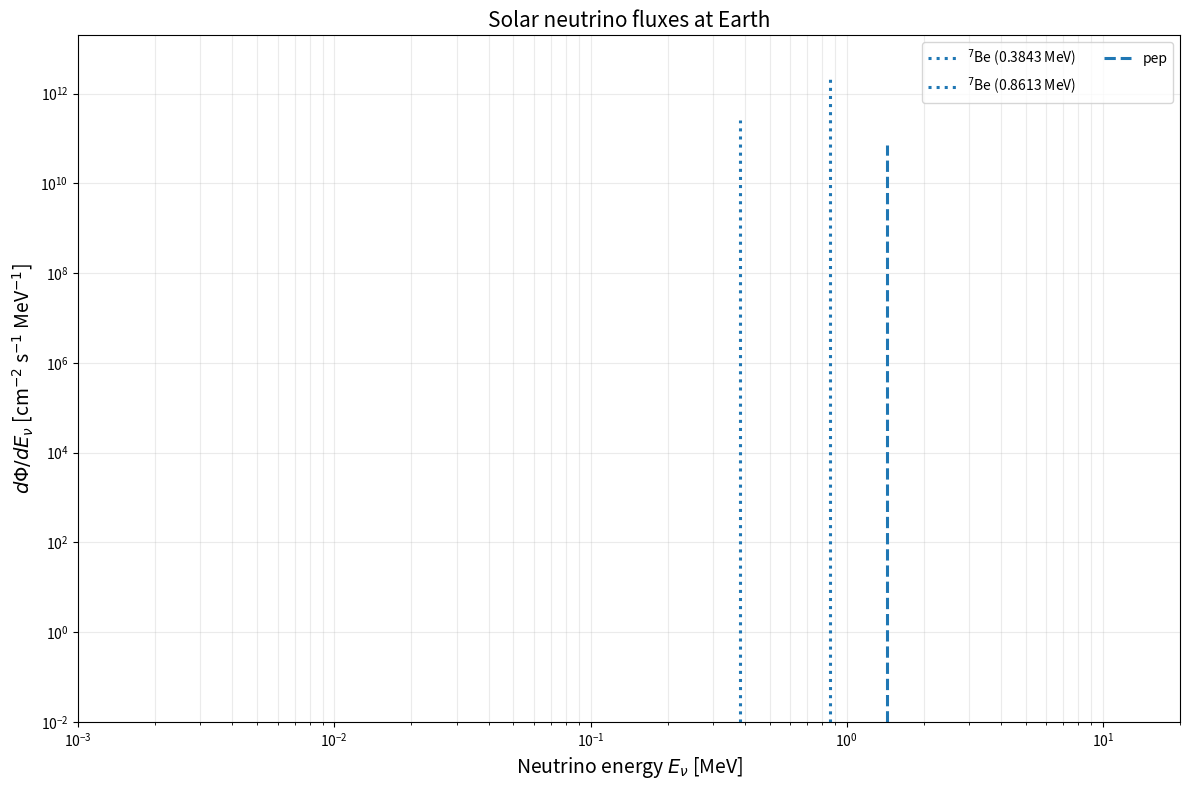
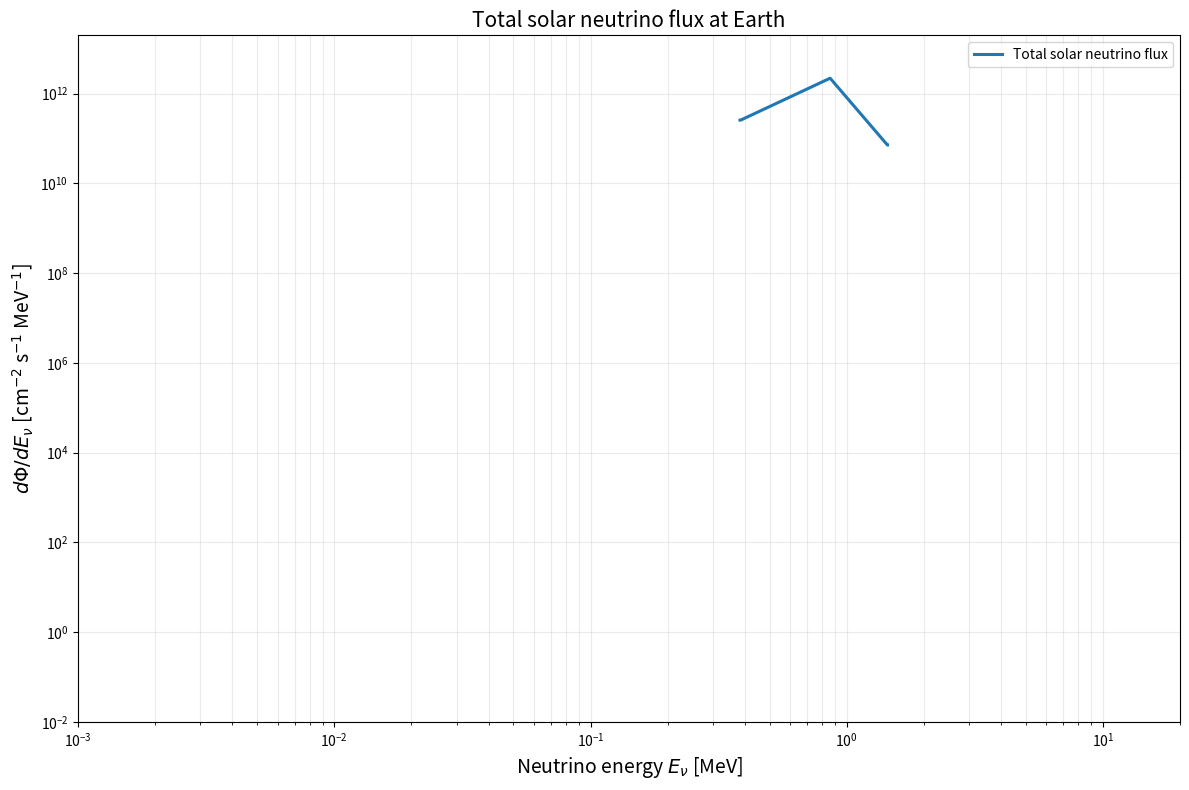

Generate these figures, in order, with matplotlib:
import numpy as np
import matplotlib.pyplot as plt
from pathlib import Path

# ============================================================
# User settings
# ============================================================
DATA_DIR = Path("./solar_neutrino_tables")   # folder containing the downloaded files

OUTFILE = "solar_neutrino_fluxes_loglog_physical.png"

# Finite bin width used to display monochromatic lines
# (pep and 7Be) as cm^-2 s^-1 MeV^-1 on the plot
LINE_BIN_WIDTH_MEV = 0.002  # 2 keV

# Minimum y shown on log axis
YMIN = 1e-2

# ============================================================
# Total solar neutrino fluxes at Earth (B16-GS98 benchmark)
# Units: cm^-2 s^-1
# ============================================================
TOTAL_FLUX = {
    "pp": 5.98e10,
    "pep": 1.44e8,
    "hep": 8.04e3,
    "7Be_total": 4.93e9,
    "8B": 5.46e6,
    "13N": 2.78e8,
    "15O": 2.05e8,
    "17F": 5.29e6,
}

# 7Be branching fractions
BE7_LINES = [
    (0.3843, 0.1044),   # energy in MeV, branching fraction
    (0.8613, 0.8956),
]

PEP_LINE_ENERGY_MEV = 1.442


# ============================================================
# Helpers
# ============================================================
def is_float(x):
    try:
        float(x)
        return True
    except ValueError:
        return False


def compute_bin_edges(x):
    """
    Build bin edges from tabulated bin centers x.
    Works for nonuniform spacing.
    """
    x = np.asarray(x, dtype=float)
    if x.ndim != 1 or len(x) < 2:
        raise ValueError("Need at least 2 x points to build bin edges.")

    edges = np.empty(len(x) + 1, dtype=float)
    edges[1:-1] = 0.5 * (x[:-1] + x[1:])
    edges[0] = x[0] - 0.5 * (x[1] - x[0])
    edges[-1] = x[-1] + 0.5 * (x[-1] - x[-2])
    return edges


def normalize_shape_to_physical_flux(E, shape, total_flux):
    """
    Convert a tabulated shape into physical differential flux:
        dPhi/dE [cm^-2 s^-1 MeV^-1]

    using bin-aware normalization:
        weight_i ~ shape_i * dE_i
        sum(weight_i) = 1
        dPhi/dE_i = total_flux * shape_i / sum(shape_j dE_j)
    """
    E = np.asarray(E, dtype=float)
    shape = np.asarray(shape, dtype=float)

    valid = np.isfinite(E) & np.isfinite(shape) & (shape >= 0.0)
    E = E[valid]
    shape = shape[valid]

    order = np.argsort(E)
    E = E[order]
    shape = shape[order]

    # Remove duplicate energies if present
    E_unique, idx = np.unique(E, return_index=True)
    shape = shape[idx]
    E = E_unique

    edges = compute_bin_edges(E)
    dE = np.diff(edges)

    norm = np.sum(shape * dE)
    if norm <= 0:
        raise ValueError("Non-positive normalization encountered.")

    dphi_dE = total_flux * shape / norm
    return E, dphi_dE


# ============================================================
# Parsers for the downloaded files
# ============================================================
def parse_pp_file(path):
    """
    pp.dat format:
    repeated (q, P(q)) pairs on each line
    """
    E, Y = [], []
    with open(path, "r") as f:
        for line in f:
            s = line.strip()
            if not s:
                continue
            if "P(q)" in s or s.startswith("q"):
                continue
            nums = [float(tok) for tok in s.split() if is_float(tok)]
            for i in range(0, len(nums) - 1, 2):
                E.append(nums[i])
                Y.append(nums[i + 1])
    return np.array(E), np.array(Y)


def parse_two_column_file(path):
    """
    hep.dat, n13.dat, o15.dat, f17.dat
    """
    E, Y = [], []
    with open(path, "r") as f:
        for line in f:
            s = line.strip()
            if not s:
                continue
            parts = s.split()
            if len(parts) >= 2 and is_float(parts[0]) and is_float(parts[1]):
                E.append(float(parts[0]))
                Y.append(float(parts[1]))
    return np.array(E), np.array(Y)


def parse_b8_file(path):
    """
    b8.txt format:
    E, best, +3sigma, -3sigma
    We use the best column.
    """
    E, Y = [], []
    with open(path, "r") as f:
        for line in f:
            s = line.strip()
            if not s:
                continue
            parts = s.split()
            if len(parts) >= 4 and all(is_float(p) for p in parts[:4]):
                E.append(float(parts[0]))
                Y.append(float(parts[1]))
    return np.array(E), np.array(Y)


def parse_be7_lineshape(path):
    """
    be7_lineshape.dat:
    assumed to contain energy offset from 0.8613 MeV line in keV
    and line-shape values.
    """
    E, Y = [], []
    with open(path, "r") as f:
        for line in f:
            s = line.strip()
            if not s:
                continue
            parts = s.split()
            if len(parts) >= 2 and is_float(parts[0]) and is_float(parts[1]):
                offset_keV = float(parts[0])
                val = float(parts[1])
                E.append(0.8613 + offset_keV / 1000.0)
                Y.append(val)
    return np.array(E), np.array(Y)


# ============================================================
# Load all available spectra
# ============================================================
def load_spectra(data_dir):
    spectra = {}

    files = {
        "pp": data_dir / "pp.dat",
        "hep": data_dir / "hep.dat",
        "13N": data_dir / "n13.dat",
        "15O": data_dir / "o15.dat",
        "17F": data_dir / "f17.dat",
        "8B": data_dir / "b8.txt",
        "7Be_lineshape": data_dir / "be7_lineshape.dat",
    }

    if files["pp"].exists():
        spectra["pp"] = parse_pp_file(files["pp"])
    if files["hep"].exists():
        spectra["hep"] = parse_two_column_file(files["hep"])
    if files["13N"].exists():
        spectra["13N"] = parse_two_column_file(files["13N"])
    if files["15O"].exists():
        spectra["15O"] = parse_two_column_file(files["15O"])
    if files["17F"].exists():
        spectra["17F"] = parse_two_column_file(files["17F"])
    if files["8B"].exists():
        spectra["8B"] = parse_b8_file(files["8B"])
    if files["7Be_lineshape"].exists():
        spectra["7Be_lineshape"] = parse_be7_lineshape(files["7Be_lineshape"])

    return spectra


def build_global_energy_grid(spectra, line_bin_width_mev, e_min=1e-3, e_max=20.0, n_points=20000):
    """
    Build a common energy grid for the total flux file.
    A dense log grid is usually convenient for plotting and saving.
    """
    return np.logspace(np.log10(e_min), np.log10(e_max), n_points)


def add_continuum_to_grid(E_src, dphi_dE_src, E_grid):
    """
    Interpolate a continuum spectrum onto the common grid.
    Outside the tabulated range, set flux to zero.
    """
    return np.interp(E_grid, E_src, dphi_dE_src, left=0.0, right=0.0)


def add_line_to_grid(E_grid, E0, total_flux, bin_width):
    """
    Represent a line source as a finite-width top-hat bin:
        height = total_flux / bin_width
    so that the integrated flux is preserved.

    The bin is centered at E0.
    """
    y = np.zeros_like(E_grid)
    half = 0.5 * bin_width
    mask = (E_grid >= E0 - half) & (E_grid < E0 + half)
    y[mask] = total_flux / bin_width
    return y


def save_total_flux_file(path, E_grid, total_dphi_dE):
    """
    Save the total differential flux to a text file.
    """
    header = (
        "E_MeV,total_dphi_dE_cm^-2_s^-1_MeV^-1\n"
        "Global solar neutrino flux on a common grid.\n"
        "Line sources (pep, 7Be) are represented with finite bin width."
    )
    data = np.column_stack([E_grid, total_dphi_dE])
    np.savetxt(path, data, delimiter=",", header=header, comments="")

def extend_to_low_energy(E, dphi_dE, E_min_new=1e-3, n_points=200):
    """
    Extend a continuum spectrum down to E_min_new [MeV]
    using a low-energy E^2 extrapolation matched to the
    first tabulated point.

    Parameters
    ----------
    E : array
        Energy grid in MeV, ascending.
    dphi_dE : array
        Differential flux in cm^-2 s^-1 MeV^-1.
    E_min_new : float
        New minimum energy in MeV.
    n_points : int
        Number of added points below the original minimum.

    Returns
    -------
    E_ext, dphi_ext
    """
    E = np.asarray(E, dtype=float)
    dphi_dE = np.asarray(dphi_dE, dtype=float)

    order = np.argsort(E)
    E = E[order]
    dphi_dE = dphi_dE[order]

    E0 = E[0]
    y0 = dphi_dE[0]

    if E_min_new >= E0:
        return E, dphi_dE

    # match y = A E^2 at the first tabulated point
    A = y0 / (E0**2)

    E_low = np.logspace(np.log10(E_min_new), np.log10(E0), n_points, endpoint=False)
    y_low = A * E_low**2

    E_ext = np.concatenate([E_low, E])
    dphi_ext = np.concatenate([y_low, dphi_dE])

    return E_ext, dphi_ext

def extend_continuum_to_low_energy(E, dphi_dE, E_min_new=1e-3, n_points=400):
    """
    Extend a continuum spectrum down to E_min_new [MeV] with a matched E^2 law:
        dPhi/dE ~ A * E^2
    matched to the first strictly positive tabulated point.

    This avoids problems when the file contains an explicit (0,0) row.
    """
    E = np.asarray(E, dtype=float)
    dphi_dE = np.asarray(dphi_dE, dtype=float)

    order = np.argsort(E)
    E = E[order]
    dphi_dE = dphi_dE[order]

    # Find first strictly positive-energy point with positive flux
    mask_pos = (E > 0.0) & (dphi_dE > 0.0)
    if not np.any(mask_pos):
        return E, dphi_dE

    first_idx = np.where(mask_pos)[0][0]
    E0 = E[first_idx]
    y0 = dphi_dE[first_idx]

    # If already below requested threshold, do nothing
    if E_min_new >= E0:
        return E, dphi_dE

    # Match A * E^2 to first positive tabulated point
    A = y0 / (E0 ** 2)

    E_low = np.logspace(np.log10(E_min_new), np.log10(E0), n_points, endpoint=False)
    y_low = A * E_low**2

    # Keep only original points at/above E0 to avoid overlap with the added low-energy part
    E_ext = np.concatenate([E_low, E[first_idx:]])
    y_ext = np.concatenate([y_low, dphi_dE[first_idx:]])

    return E_ext, y_ext


def renormalize_differential_flux(E, dphi_dE, total_flux):
    """
    Renormalize tabulated dPhi/dE so that its integral equals total_flux.
    """
    edges = compute_bin_edges(E)
    dE = np.diff(edges)
    integral = np.sum(dphi_dE * dE)

    if integral <= 0:
        raise ValueError("Non-positive integral in renormalize_differential_flux.")

    return dphi_dE * (total_flux / integral)

# ============================================================
# Plot
# ============================================================
def main():
    spectra = load_spectra(DATA_DIR)

    print("Loaded sources:", list(spectra.keys()))
    for name, arrs in spectra.items():
        print(name, len(arrs[0]), "points", "Emin=", np.min(arrs[0]), "Emax=", np.max(arrs[0]))

    # ============================================================
    # Build common grid from 1 keV to 20 MeV
    # ============================================================
    E_grid = build_global_energy_grid(
        spectra,
        line_bin_width_mev=LINE_BIN_WIDTH_MEV,
        e_min=1e-3,   # 1 keV
        e_max=20.0,
        n_points=20000
    )

    total_flux_grid = np.zeros_like(E_grid)

    # Store component spectra after extension, for plotting
    component_fluxes = {}

    # ============================================================
    # Add continuous sources
    # ============================================================
    for src in ["pp", "13N", "15O", "17F", "hep", "8B"]:
        if src not in spectra:
            continue

        E_raw, shape_raw = spectra[src]

        # Convert tabulated shape to physical dPhi/dE
        E_src, dphi_dE_src = normalize_shape_to_physical_flux(
            E_raw, shape_raw, TOTAL_FLUX[src]
        )

        # Extend down to 1 keV
        E_src, dphi_dE_src = extend_continuum_to_low_energy(
            E_src, dphi_dE_src, E_min_new=1e-3
        )

        # Renormalize so total integrated flux stays exact
        dphi_dE_src = renormalize_differential_flux(
            E_src, dphi_dE_src, TOTAL_FLUX[src]
        )

        component_fluxes[src] = (E_src, dphi_dE_src)
        total_flux_grid += add_continuum_to_grid(E_src, dphi_dE_src, E_grid)

    # ============================================================
    # Add 7Be main line shape if available
    # ============================================================
    use_be7_lineshape = "7Be_lineshape" in spectra

    if use_be7_lineshape:
        E_raw, shape_raw = spectra["7Be_lineshape"]

        E_src, dphi_dE_src = normalize_shape_to_physical_flux(
            E_raw, shape_raw, TOTAL_FLUX["7Be_total"] * 0.8956
        )

        # Put it on the same common grid down to 1 keV.
        # Below the first tabulated point it should stay zero,
        # because this is not a continuum source extending to zero.
        component_fluxes["7Be_lineshape"] = (E_src, dphi_dE_src)
        total_flux_grid += add_continuum_to_grid(E_src, dphi_dE_src, E_grid)

        # add only the low-energy 7Be line as top-hat
        be7_low = add_line_to_grid(
            E_grid,
            E0=0.3843,
            total_flux=TOTAL_FLUX["7Be_total"] * 0.1044,
            bin_width=LINE_BIN_WIDTH_MEV
        )
        total_flux_grid += be7_low
    else:
        for Eline, frac in BE7_LINES:
            total_flux_grid += add_line_to_grid(
                E_grid,
                E0=Eline,
                total_flux=TOTAL_FLUX["7Be_total"] * frac,
                bin_width=LINE_BIN_WIDTH_MEV
            )

    # ============================================================
    # Add pep line
    # ============================================================
    total_flux_grid += add_line_to_grid(
        E_grid,
        E0=PEP_LINE_ENERGY_MEV,
        total_flux=TOTAL_FLUX["pep"],
        bin_width=LINE_BIN_WIDTH_MEV
    )

    # ============================================================
    # Save total flux CSV
    # ============================================================
    save_total_flux_file(
        "solar_neutrino_total_flux.csv",
        E_grid,
        total_flux_grid
    )

    # ============================================================
    # Plot 1: all components
    # ============================================================
    fig, ax = plt.subplots(figsize=(12, 8))

    for src in ["pp", "13N", "15O", "17F", "hep", "8B"]:
        if src in component_fluxes:
            E_src, dphi_dE_src = component_fluxes[src]
            positive = dphi_dE_src > 0
            ax.plot(E_src[positive], dphi_dE_src[positive], lw=2.0, label=src)

    if use_be7_lineshape:
        E_src, dphi_dE_src = component_fluxes["7Be_lineshape"]
        positive = dphi_dE_src > 0
        ax.plot(E_src[positive], dphi_dE_src[positive], lw=2.0, label=r"$^7$Be lineshape (861 keV)")

        be7_low_height = TOTAL_FLUX["7Be_total"] * 0.1044 / LINE_BIN_WIDTH_MEV
        ax.vlines(
            0.3843,
            YMIN,
            be7_low_height,
            linestyles=":",
            linewidth=2.2,
            label=r"$^7$Be (0.3843 MeV)"
        )
    else:
        for Eline, frac in BE7_LINES:
            height = TOTAL_FLUX["7Be_total"] * frac / LINE_BIN_WIDTH_MEV
            ax.vlines(
                Eline,
                YMIN,
                height,
                linestyles=":",
                linewidth=2.2,
                label=fr"$^7$Be ({Eline:.4f} MeV)"
            )

    pep_height = TOTAL_FLUX["pep"] / LINE_BIN_WIDTH_MEV
    ax.vlines(
        PEP_LINE_ENERGY_MEV,
        YMIN,
        pep_height,
        linestyles="--",
        linewidth=2.2,
        label="pep"
    )

    ax.set_xscale("log")
    ax.set_yscale("log")
    ax.set_xlim(1e-3, 20.0)
    ax.set_ylim(YMIN, 2e13)

    ax.set_xlabel(r"Neutrino energy $E_\nu$ [MeV]", fontsize=14)
    ax.set_ylabel(r"$d\Phi/dE_\nu$ [cm$^{-2}$ s$^{-1}$ MeV$^{-1}$]", fontsize=14)
    ax.set_title("Solar neutrino fluxes at Earth", fontsize=15)

    ax.grid(True, which="both", alpha=0.25)
    ax.legend(fontsize=10, ncol=2)
    fig.tight_layout()
    fig.savefig(OUTFILE, dpi=300)
    plt.close(fig)

    # ============================================================
    # Plot 2: total flux only
    # ============================================================
    fig2, ax2 = plt.subplots(figsize=(12, 8))

    positive = total_flux_grid > 0
    ax2.plot(E_grid[positive], total_flux_grid[positive], lw=2.2, label="Total solar neutrino flux")

    ax2.set_xscale("log")
    ax2.set_yscale("log")
    ax2.set_xlim(1e-3, 20.0)
    ax2.set_ylim(YMIN, 2e13)

    ax2.set_xlabel(r"Neutrino energy $E_\nu$ [MeV]", fontsize=14)
    ax2.set_ylabel(r"$d\Phi/dE_\nu$ [cm$^{-2}$ s$^{-1}$ MeV$^{-1}$]", fontsize=14)
    ax2.set_title("Total solar neutrino flux at Earth", fontsize=15)

    ax2.grid(True, which="both", alpha=0.25)
    ax2.legend(fontsize=10)
    fig2.tight_layout()
    fig2.savefig("solar_neutrino_total_flux_loglog.png", dpi=300)
    plt.close(fig2)

    print(f"Saved {OUTFILE}")
    print("Saved solar_neutrino_total_flux_loglog.png")
    print("Saved solar_neutrino_total_flux.csv")
    print(f"All continuum sources extended down to 1 keV.")
    print(f"Line bin width used for pep and 7Be: {LINE_BIN_WIDTH_MEV} MeV")

if __name__ == "__main__":    main()
